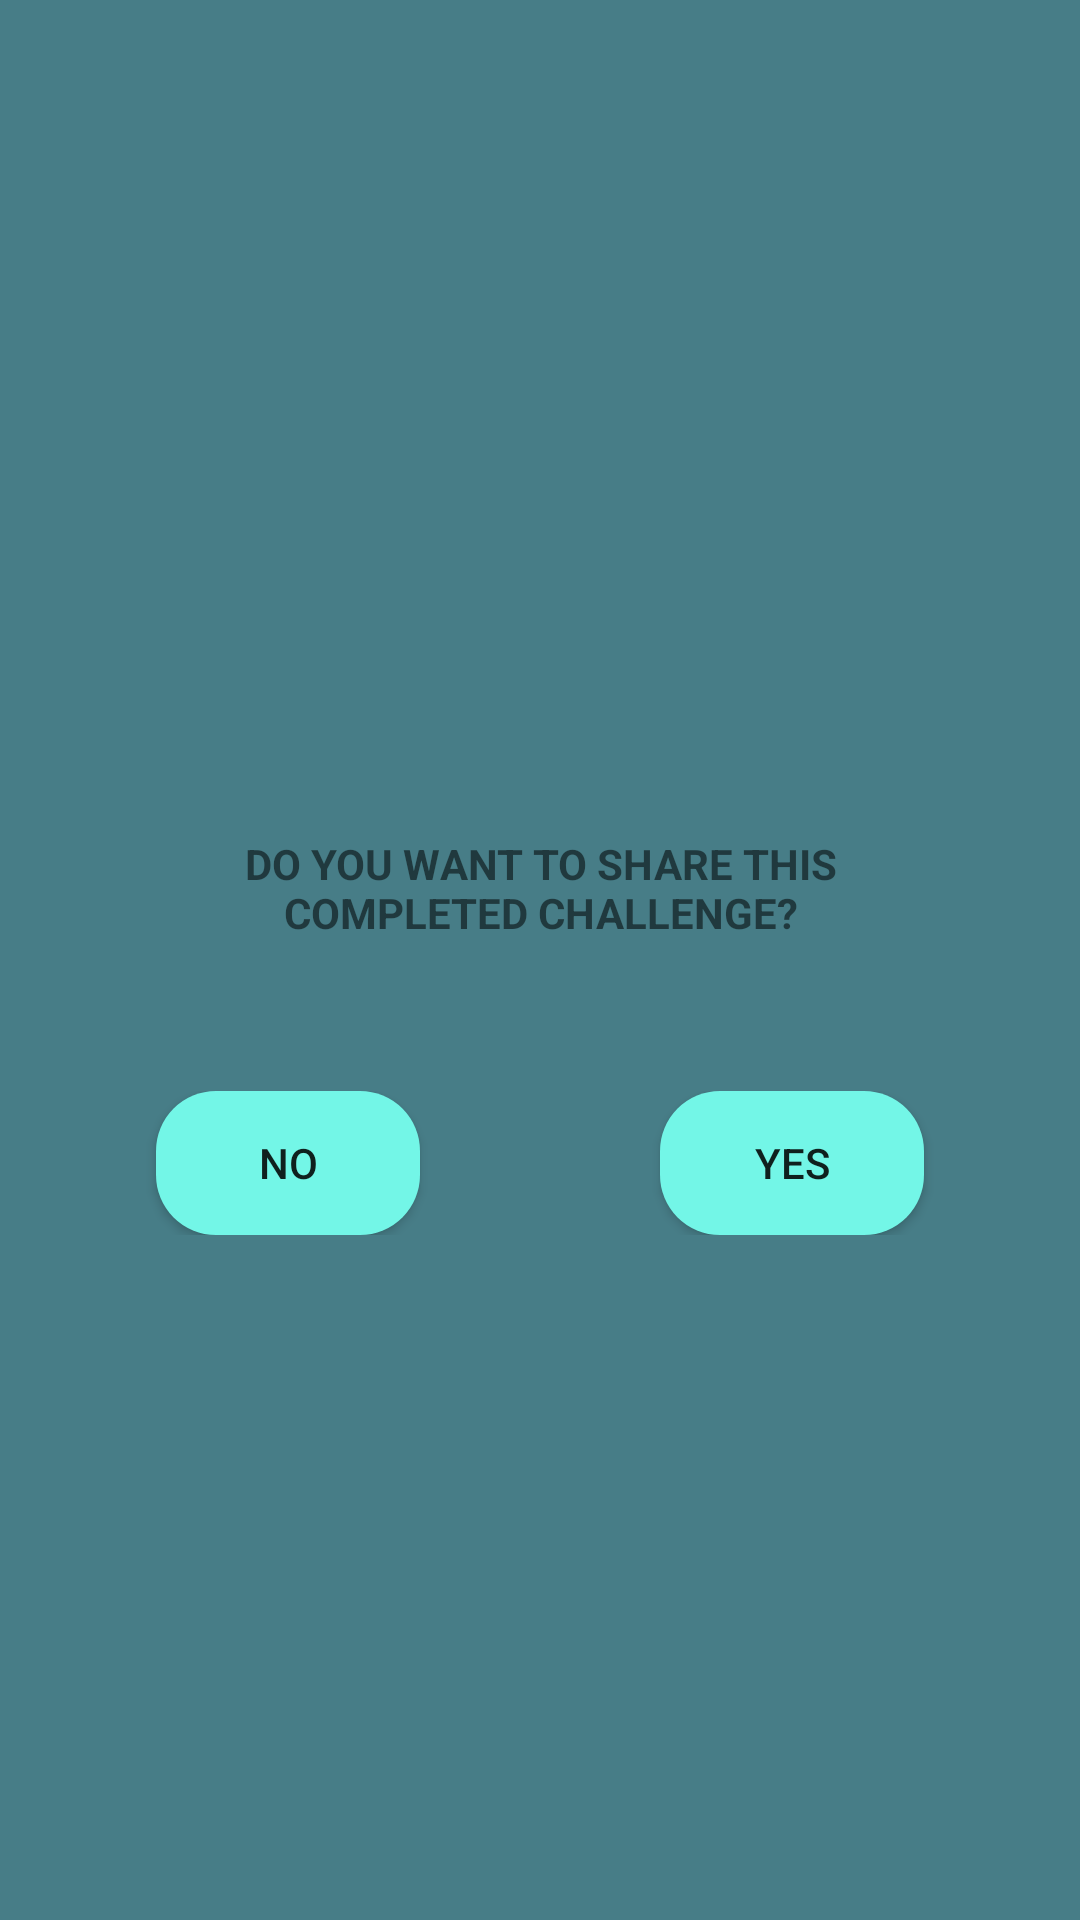

Reconstruct the res/layout file that produces this screen, plus the resources it refers to.
<!-- AndroidManifest.xml: application theme Theme.ChallengeYourself -->
<!-- res/layout/share_alert_box.xml -->
<?xml version="1.0" encoding="utf-8"?>
<LinearLayout xmlns:android="http://schemas.android.com/apk/res/android"
    android:layout_width="match_parent"
    android:layout_height="match_parent"
    android:background="@color/background"
    android:gravity="center"
    android:padding="10sp"
    android:orientation="vertical">

    <TextView
        android:layout_width="wrap_content"
        android:layout_height="wrap_content"
        android:gravity="center"
        android:padding="50sp"
        android:text="DO YOU WANT TO SHARE THIS COMPLETED CHALLENGE?"
        android:textStyle="bold" />

    <LinearLayout
        android:layout_width="match_parent"
        android:layout_height="wrap_content"
        android:gravity="center"
        android:orientation="horizontal">

        <Button
            android:id="@+id/noAlertBtn"
            android:layout_width="wrap_content"
            android:layout_height="wrap_content"
            android:layout_marginRight="80sp"
            android:background="@drawable/rounded_button"
            android:text="NO" />

        <Button
            android:id="@+id/yesAlertBtn"
            android:layout_width="wrap_content"
            android:layout_height="wrap_content"
            android:background="@drawable/rounded_button"
            android:text="YES" />
    </LinearLayout>
</LinearLayout>
<!-- resources referenced by this layout -->
<resources>
  <color name="background">#477D87</color>
  <!-- drawable rounded_button (drawable) -->
  <?xml version="1.0" encoding="utf-8"?>
  <shape xmlns:android="http://schemas.android.com/apk/res/android"
      android:shape="rectangle">
  
      <corners android:radius="20dp"/>
      <solid android:color="@color/login_btn"/>
  </shape>
  <style name="Theme.ChallengeYourself" parent="Theme.AppCompat.Light.NoActionBar">
          
          <item name="colorPrimary">@color/purple_500</item>
          <item name="colorPrimaryVariant">@color/black</item>
          <item name="colorOnPrimary">@color/white</item>
          
          <item name="colorSecondary">@color/teal_200</item>
          <item name="colorSecondaryVariant">@color/teal_700</item>
          <item name="colorOnSecondary">@color/black</item>
          
          <item name="android:statusBarColor" tools:targetApi="l">?attr/colorPrimaryVariant</item>
          
      </style>
  <color name="login_btn">#73F6E7</color>
  <color name="purple_500">#FF6200EE</color>
  <color name="black">#FF000000</color>
  <color name="white">#FFFFFFFF</color>
  <color name="teal_200">#FF03DAC5</color>
  <color name="teal_700">#FF018786</color>
</resources>
